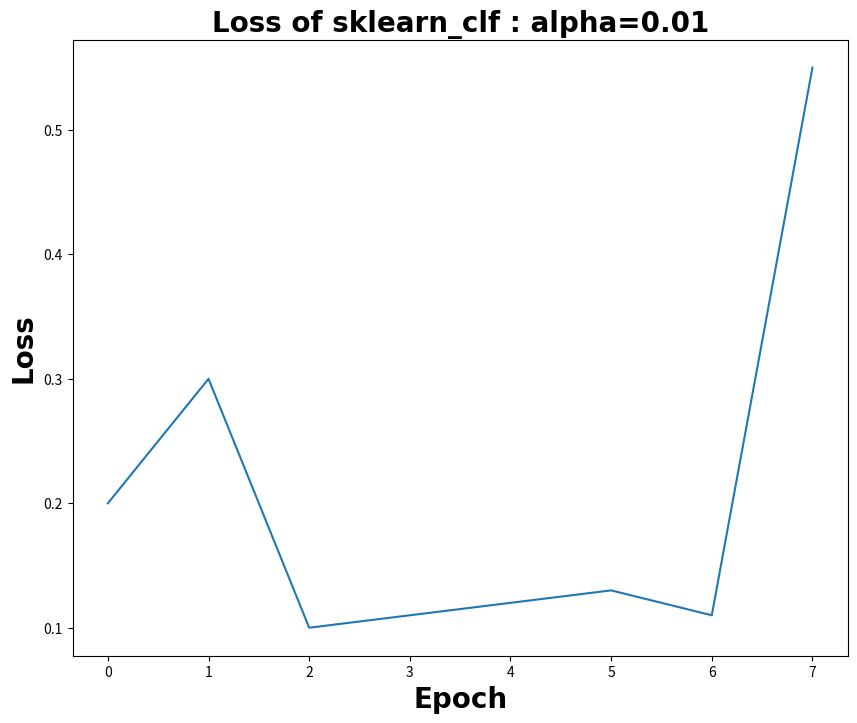

Write the Python code that produced this figure.
import matplotlib.pyplot as plt
import os

def plotLosslist(Loss, title):
    font = {'family': 'simsun',
            'weight': 'bold',
            'size': 20,
            }
    m = len(Loss)
    X = range(m)
    plt.subplots(nrows=1, ncols=1, figsize=(10, 8))
    plt.subplot(111)
    plt.title(title, font)
    plt.plot(X, Loss)
    plt.xlabel(r'Epoch', font)
    plt.ylabel(u'Loss', font)

    # 保存图片
    fileName = title.split()[2]
    path = fileName + '/' + title.split(':')[-1].strip() + '.tif'
    if not os.path.exists(fileName):
        os.mkdir(fileName)
    plt.savefig(path)
    # plt.show()

if __name__ == '__main__':
    Loss = [0.2, 0.3, 0.1, 0.11, 0.12, 0.13, 0.11, 0.55]
    plotLosslist(Loss, 'Loss of sklearn_clf : alpha=0.01')
